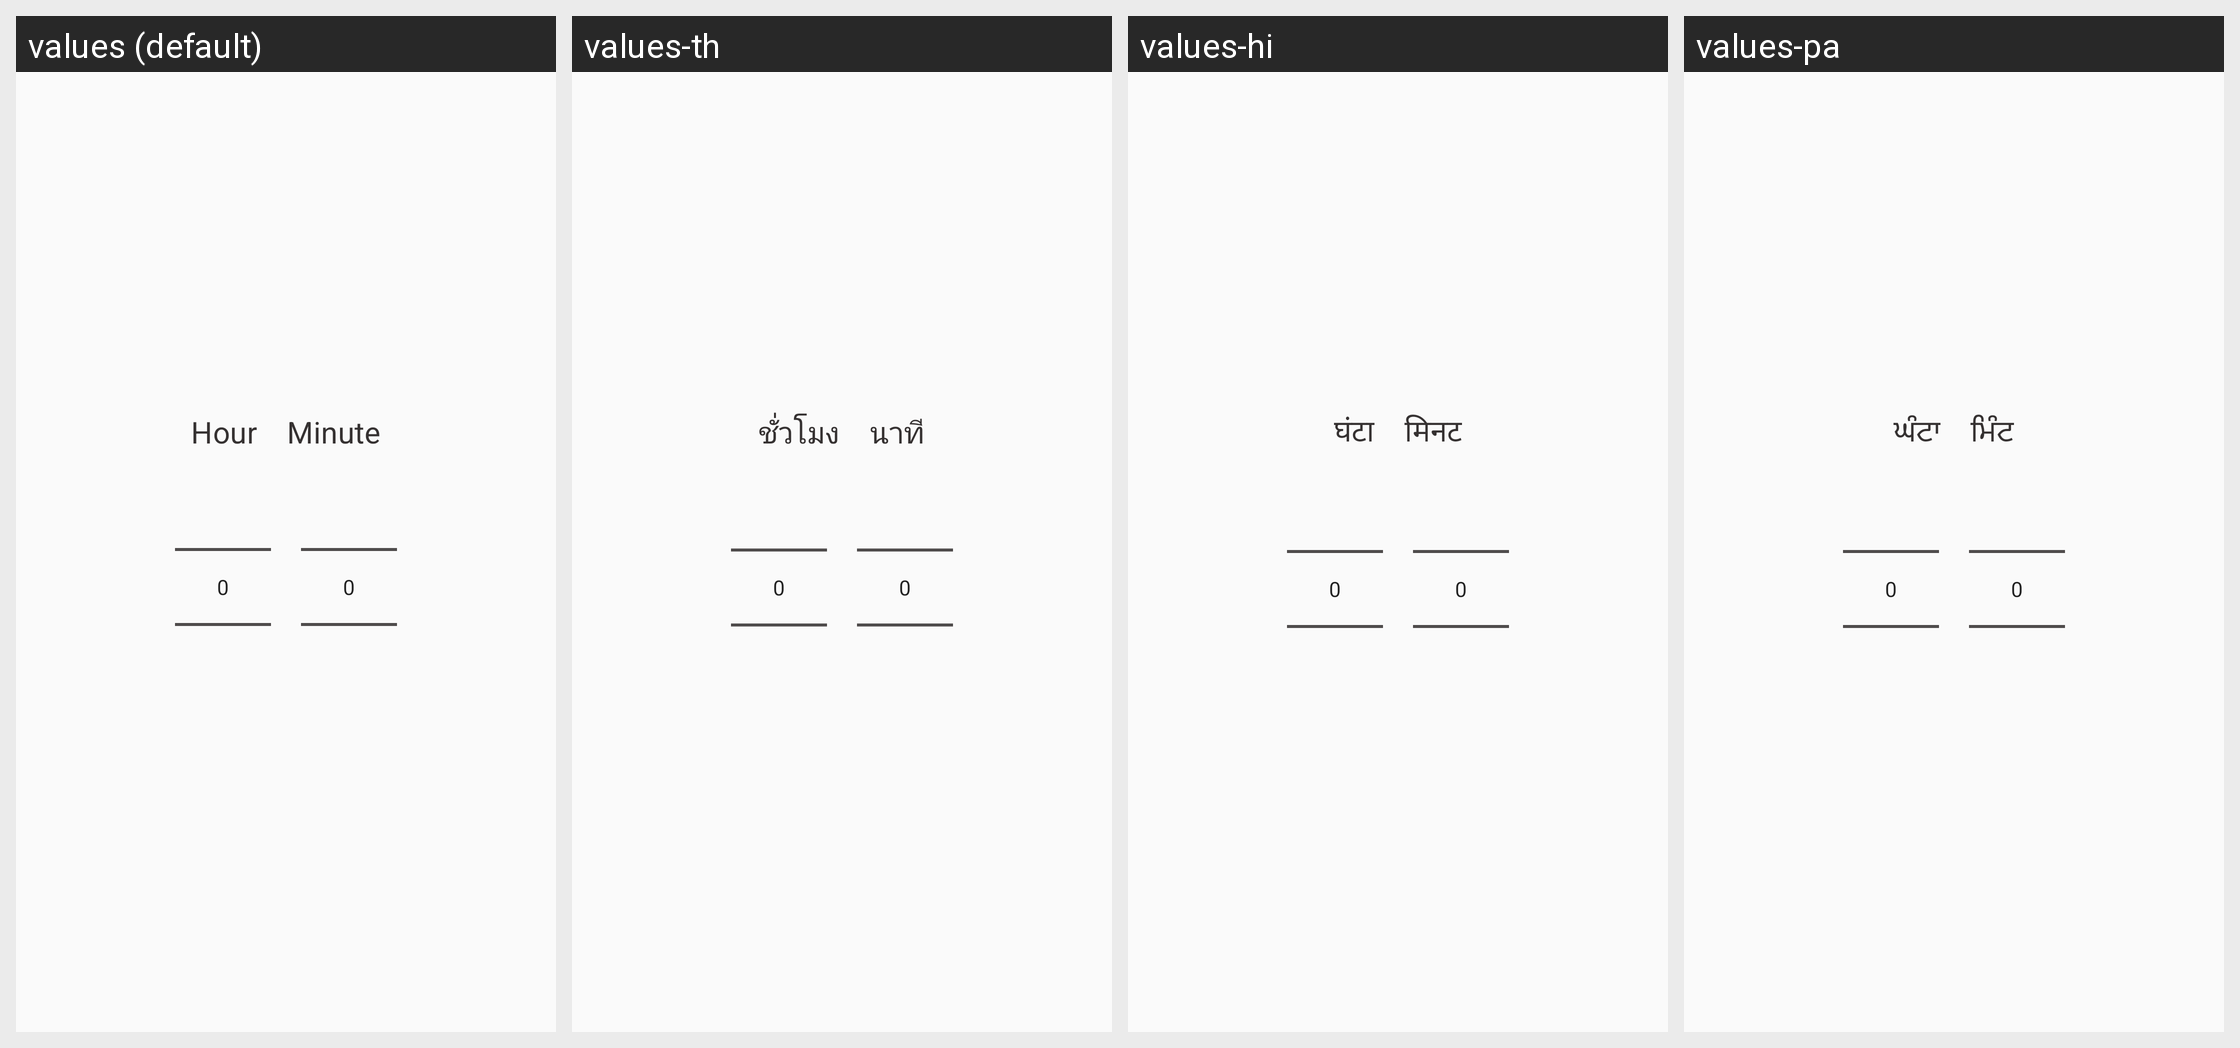

Strings drawn on this Android screen and how each of the app's shown locales translates them:
Android screen res/layout/layout_hour_minute_picker_dialog.xml rendered under 4 locales, left to right: values (default), values-th, values-hi, values-pa. Device: Nexus 5 (rendered at 1080×1920; each locale shown at half size, 540×960, under a caption strip naming it); theme AppTheme.NoActionBar.
Other locales in the repository, not shown: values-ar, values-bn, values-de, values-es, values-fa, values-fr, values-id, values-in, values-it, values-iw, values-ja, values-ko, values-ne, values-nl, values-pt, values-ru, values-ta, values-te, values-tr, values-ur, values-vi, values-zh-rCN.
Strings drawn on this screen, with the default value and each locale's value (text and hints the layout hard-codes, and strings that could not be matched under every locale, appear in the picture but are not listed):

hour_text
  values: Hour
  values-th: ชั่วโมง
  values-hi: घंटा
  values-pa: ਘੰਟਾ

minute_text
  values: Minute
  values-th: นาที
  values-hi: मिनट
  values-pa: ਮਿੰਟ
